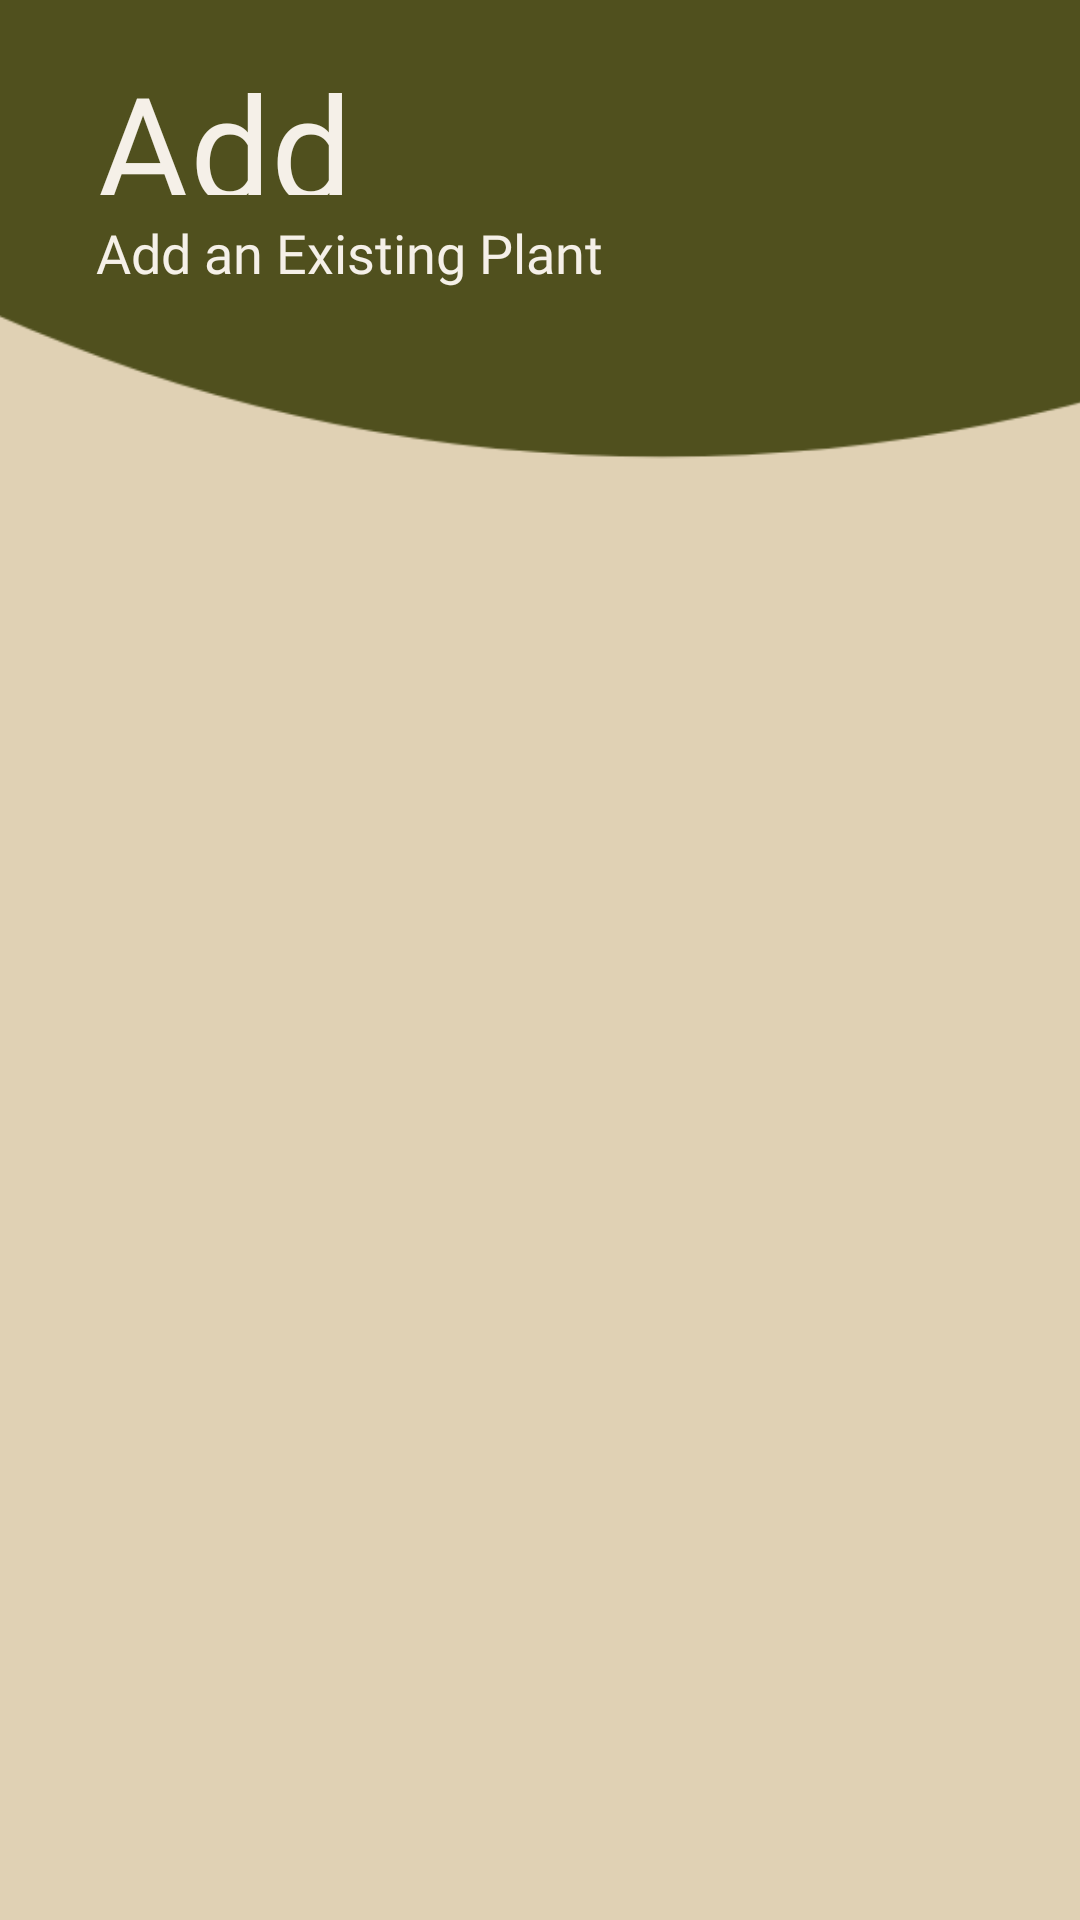

The Android layout XML behind this screen, and the referenced resources:
<!-- AndroidManifest.xml: application theme Theme.PlantCareApplicationAndroid -->
<!-- res/layout/addexistingplant.xml -->
<?xml version="1.0" encoding="utf-8"?>
<androidx.constraintlayout.widget.ConstraintLayout xmlns:android="http://schemas.android.com/apk/res/android"
    xmlns:app="http://schemas.android.com/apk/res-auto"
    xmlns:tools="http://schemas.android.com/tools"
    android:layout_width="match_parent"
    android:layout_height="match_parent"
    android:background="@color/beige">

    
    <androidx.appcompat.widget.AppCompatImageView
        android:layout_width="1300dp"
        android:layout_height="1300dp"
        android:layout_marginStart="-430dp"
        android:layout_marginTop="-1040dp"
        app:layout_constraintStart_toStartOf="parent"
        app:layout_constraintTop_toTopOf="parent"
        app:srcCompat="@drawable/ic_baseline_lens_24" />


    <TextView
        android:id="@+id/home"
        android:layout_width="176dp"
        android:layout_height="49dp"
        android:layout_marginStart="32dp"
        android:layout_marginTop="16dp"
        android:fontFamily="@font/londrina_solid"
        android:text="Add"
        android:textAlignment="textStart"
        android:textColor="@color/off_white"
        android:textSize="48sp"
        app:layout_constraintStart_toStartOf="parent"
        app:layout_constraintTop_toTopOf="parent"
        app:lineHeight="57sp" />

    <TextView
        android:id="@+id/home_desc"
        android:layout_width="245dp"
        android:layout_height="31dp"
        android:layout_marginStart="32dp"
        android:layout_marginTop="72dp"
        android:fontFamily="@font/livvic"
        android:text="Add an Existing Plant"
        android:textAlignment="textStart"
        android:textColor="@color/off_white"
        android:textSize="18sp"
        app:layout_constraintStart_toStartOf="parent"
        app:layout_constraintTop_toTopOf="parent"
        app:lineHeight="18sp" />


    <ScrollView
        android:layout_width="432dp"
        android:layout_height="389dp"
        android:fillViewport="false"
        android:orientation="vertical"
        android:padding="10dp"
        app:layout_constraintBottom_toTopOf="@+id/linearLayout9"
        tools:ignore="MissingConstraints"
        tools:layout_editor_absoluteX="-13dp">

        <LinearLayout
            android:id="@+id/linearLayoutScroll"
            android:layout_width="fill_parent"
            android:layout_height="240dp"
            android:gravity="center"
            android:orientation="vertical">
            app:layout_constraintTop_toTopOf="parent"
            tools:ignore="MissingConstraints">

            

        </LinearLayout>
    </ScrollView>

    <LinearLayout
        android:id="@+id/linearLayout9"
        android:layout_width="fill_parent"
        android:layout_height="0dp"
        android:layout_marginTop="550dp"
        android:layout_weight="1"
        android:orientation="horizontal"
        app:layout_constraintTop_toTopOf="parent"
        tools:ignore="MissingConstraints">



      


    </LinearLayout>


</androidx.constraintlayout.widget.ConstraintLayout>
<!-- resources referenced by this layout -->
<resources>
  <color name="beige">#E0D1B4</color>
  <color name="black">#FF000000</color>
  <color name="off_white">#F5F0E8</color>
  <!-- drawable ic_baseline_lens_24 (drawable) -->
  <vector android:height="24dp" android:tint="#50501E"
      android:viewportHeight="24" android:viewportWidth="24"
      android:width="24dp" xmlns:android="http://schemas.android.com/apk/res/android">
      <path android:fillColor="@android:color/white" android:pathData="M12,2C6.48,2 2,6.48 2,12s4.48,10 10,10 10,-4.48 10,-10S17.52,2 12,2z"/>
  </vector>
  <style name="Theme.PlantCareApplicationAndroid" parent="Theme.MaterialComponents.DayNight.NoActionBar">
          
          <item name="colorPrimary">@color/purple_500</item>
          <item name="colorPrimaryVariant">@color/purple_700</item>
          <item name="colorOnPrimary">@color/white</item>
          
          <item name="colorSecondary">@color/teal_200</item>
          <item name="colorSecondaryVariant">@color/teal_700</item>
          <item name="colorOnSecondary">@color/black</item>
          
          <item name="android:statusBarColor" tools:targetApi="l">?attr/colorPrimaryVariant</item>
          
      </style>
  <color name="purple_500">#FF6200EE</color>
  <color name="purple_700">#FF3700B3</color>
  <color name="white">#FFFFFFFF</color>
  <color name="teal_200">#FF03DAC5</color>
  <color name="teal_700">#FF018786</color>
</resources>
